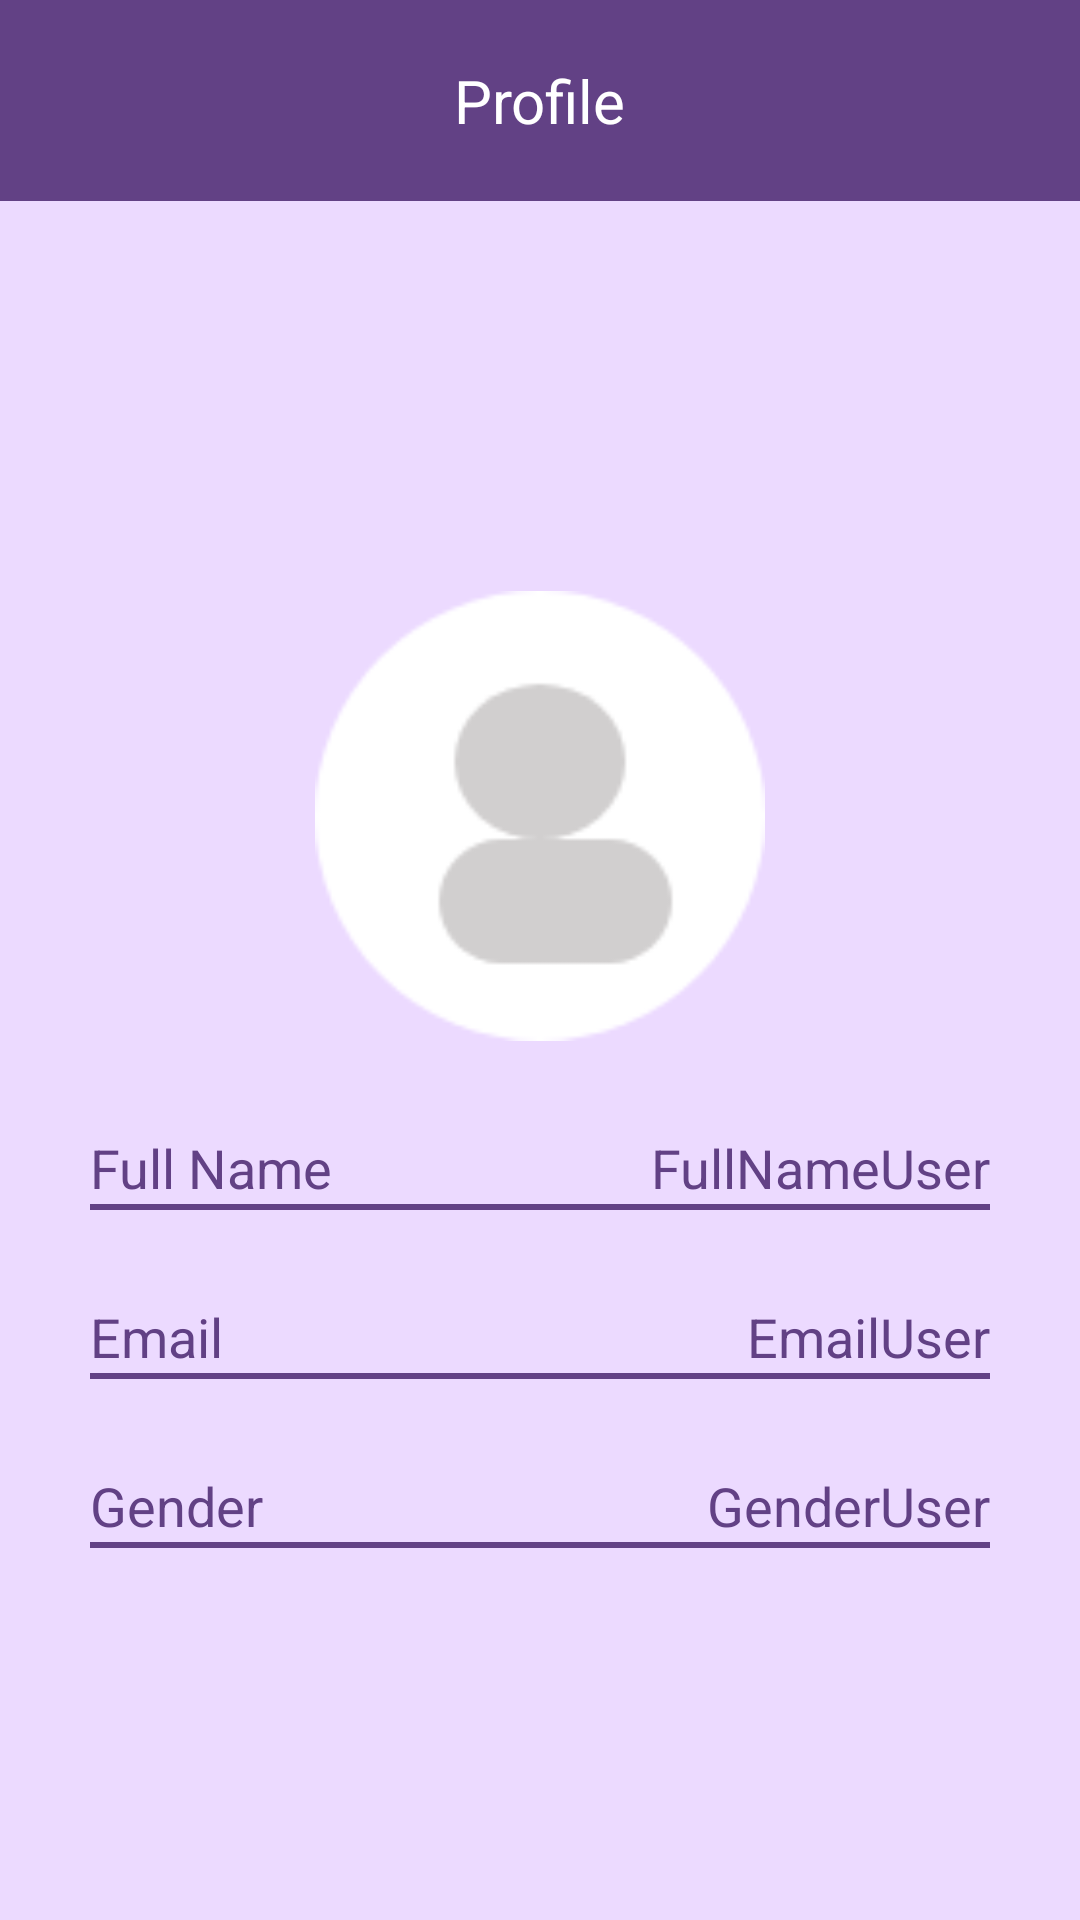

Write the Android layout XML for this screen, with the resource values it uses.
<!-- AndroidManifest.xml: application theme AppTheme -->
<!-- res/layout/activity_user_profile.xml -->
<?xml version="1.0" encoding="utf-8"?>
<LinearLayout xmlns:android="http://schemas.android.com/apk/res/android"
    xmlns:app="http://schemas.android.com/apk/res-auto"
    xmlns:tools="http://schemas.android.com/tools"
    android:layout_width="match_parent"
    android:layout_height="match_parent"
    tools:context=".UserProfile"
    android:orientation="vertical"
    android:background="@color/colorPrimary">

    
    <LinearLayout

        android:orientation="horizontal"
        android:padding="20dp"
        android:background="@color/colorSecond"
        android:layout_width="match_parent"
        android:layout_height="wrap_content">

        
        <LinearLayout
            android:gravity="center"
            android:layout_width="match_parent"
            android:layout_height="match_parent">

            <TextView
                android:textSize="20dp"
                android:layout_gravity="center"
                android:textColor="#fff"
                android:text="Profile"
                android:layout_width="wrap_content"
                android:layout_height="wrap_content"/>

        </LinearLayout>

    </LinearLayout>
    

    <LinearLayout
        android:layout_margin="30dp"
        android:orientation="vertical"
        android:layout_width="match_parent"
        android:layout_height="match_parent">

            <ImageView
                android:id="@+id/UserPhoto"
                android:layout_marginTop="100dp"
                android:layout_gravity="center"
                android:src="@drawable/commentprofile"
                android:layout_width="150dp"
                android:layout_height="150dp"/>




















        <LinearLayout
            android:layout_marginTop="30dp"
            android:orientation="vertical"
            android:layout_width="match_parent"
            android:layout_height="wrap_content">

            <LinearLayout
                android:orientation="horizontal"
                android:layout_width="match_parent"
                android:layout_height="wrap_content">

                <TextView
                    android:textSize="18dp"
                    android:textColor="@color/colorSecond"
                    android:text="Full Name"
                    android:layout_width="wrap_content"
                    android:layout_height="wrap_content"/>

                <TextView
                    android:id="@+id/FullnameUser"
                    android:textAlignment="textEnd"
                    android:textSize="18dp"
                    android:textColor="@color/colorSecond"
                    android:text="FullNameUser"
                    android:layout_width="match_parent"
                    android:layout_height="wrap_content"
                    android:gravity="end" />

            </LinearLayout>

            <View
                android:background="@color/colorSecond"
                android:layout_width="match_parent"
                android:layout_height="2dp"/>

        </LinearLayout>

        <LinearLayout
            android:layout_marginTop="30dp"
            android:orientation="vertical"
            android:layout_width="match_parent"
            android:layout_height="wrap_content">

            <LinearLayout
                android:orientation="horizontal"
                android:layout_width="match_parent"
                android:layout_height="wrap_content">

                <TextView
                    android:textSize="18dp"
                    android:textColor="@color/colorSecond"
                    android:text="Email"
                    android:layout_width="wrap_content"
                    android:layout_height="wrap_content"/>

                <TextView
                    android:id="@+id/EmailUser"
                    android:textAlignment="textEnd"
                    android:textSize="18dp"
                    android:textColor="@color/colorSecond"
                    android:text="EmailUser"
                    android:layout_width="match_parent"
                    android:layout_height="wrap_content"
                    android:gravity="end" />

            </LinearLayout>

            <View
                android:background="@color/colorSecond"
                android:layout_width="match_parent"
                android:layout_height="2dp"/>

        </LinearLayout>

        <LinearLayout
            android:layout_marginTop="30dp"
            android:orientation="vertical"
            android:layout_width="match_parent"
            android:layout_height="wrap_content">

            <LinearLayout
                android:orientation="horizontal"
                android:layout_width="match_parent"
                android:layout_height="wrap_content">

                <TextView
                    android:textSize="18dp"
                    android:textColor="@color/colorSecond"
                    android:text="Gender"
                    android:layout_width="wrap_content"
                    android:layout_height="wrap_content"/>

                <TextView
                    android:id="@+id/GenderUser"
                    android:textAlignment="textEnd"
                    android:textSize="18dp"
                    android:textColor="@color/colorSecond"
                    android:text="GenderUser"
                    android:layout_width="match_parent"
                    android:layout_height="wrap_content"
                    android:gravity="end" />

            </LinearLayout>

            <View
                android:background="@color/colorSecond"
                android:layout_width="match_parent"
                android:layout_height="2dp"/>

        </LinearLayout>





    </LinearLayout>

</LinearLayout>
<!-- resources referenced by this layout -->
<resources>
  <color name="colorPrimary">#ECDAFF</color>
  <color name="colorSecond">#624185</color>
  <!-- drawable commentprofile: png bitmap (drawable-xxxhdpi, 3502 bytes) -->
  <style name="AppTheme" parent="Theme.AppCompat.Light.NoActionBar">
          
          <item name="colorPrimary">@color/colorPrimary</item>
          <item name="colorPrimaryDark">@color/colorSecond</item>
          <item name="colorAccent">@color/colorAccent</item>
  
          <item name="colorControlNormal">#fff</item>
          <item name="colorControlActivated">#fff</item>
          <item name="colorControlHighlight">#fff</item>
  
      </style>
  <color name="colorAccent">#fff</color>
</resources>
